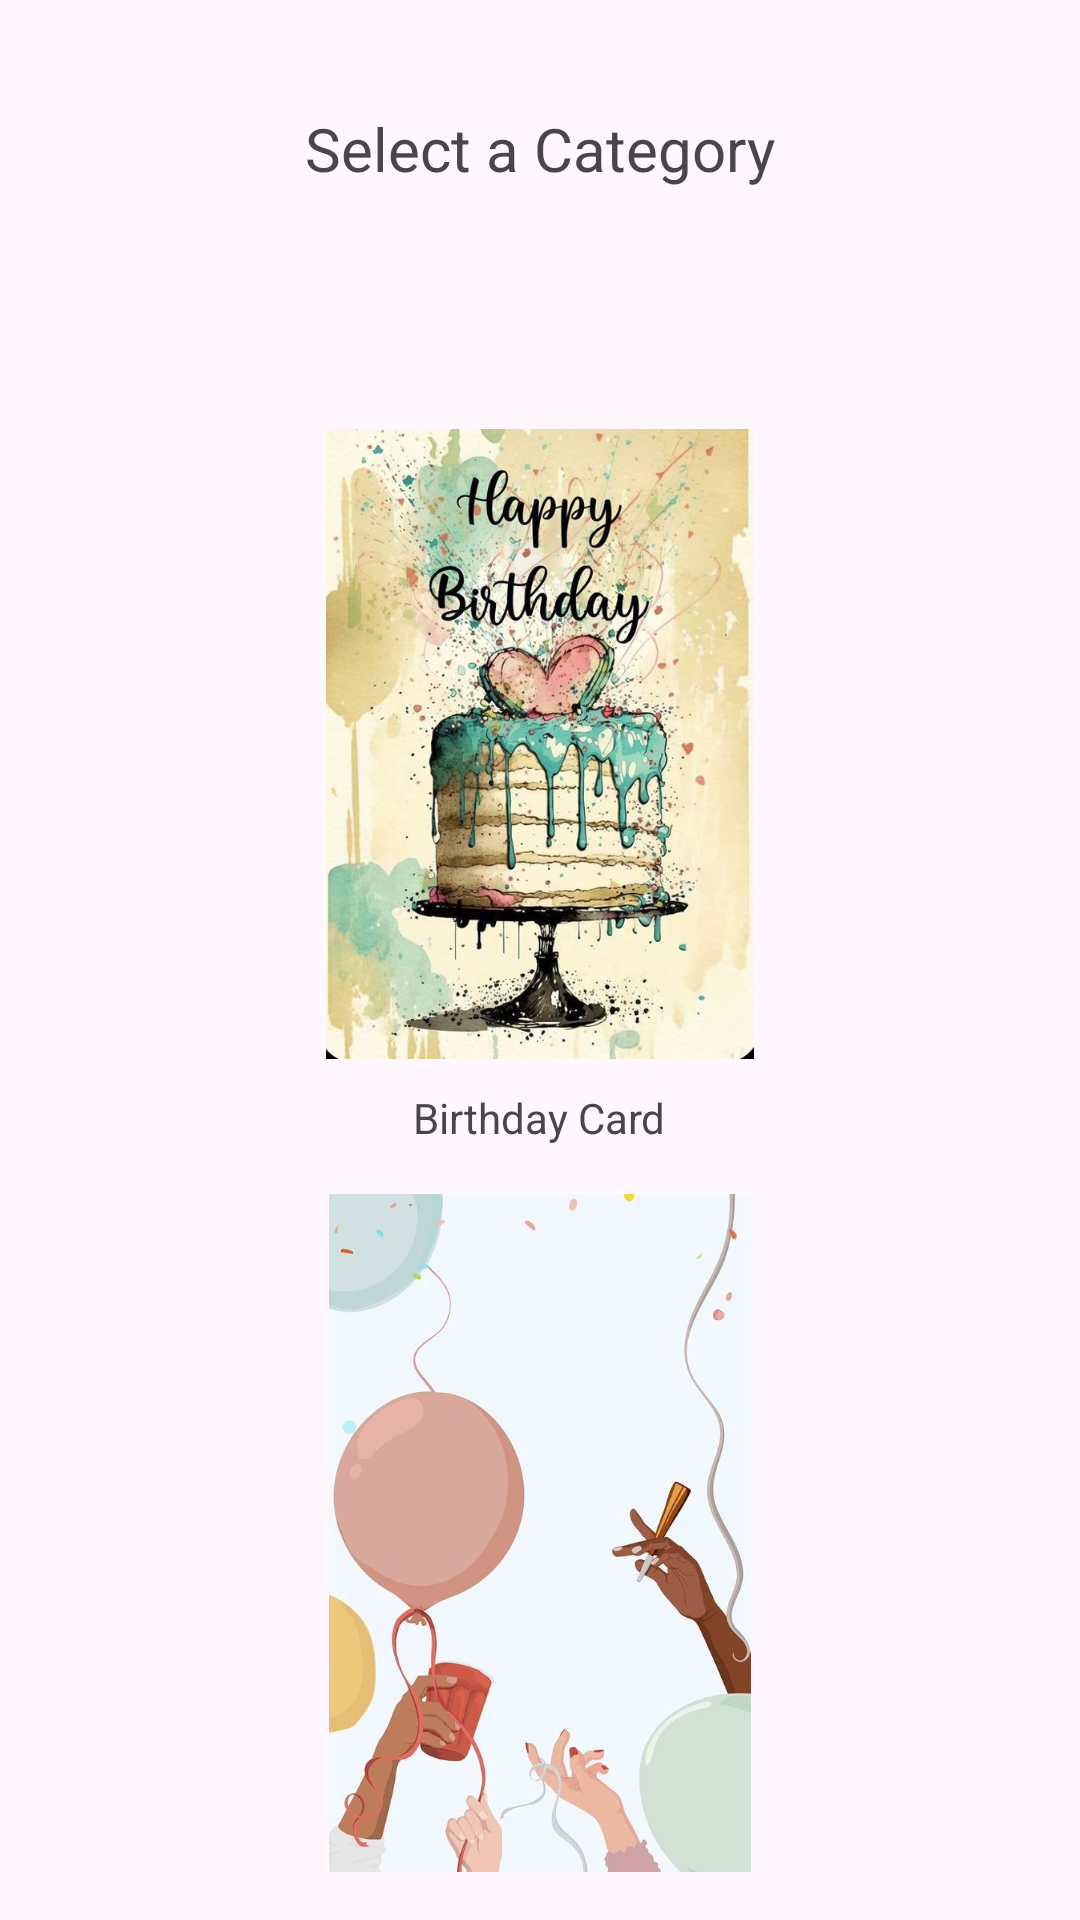

Here is an Android app screen rendered from its layout file. Give the layout XML and the strings, colors and styles it references.
<!-- AndroidManifest.xml: application theme Theme.CardGenerator -->
<!-- res/layout/activity_category.xml -->
<?xml version="1.0" encoding="utf-8"?>
<LinearLayout xmlns:android="http://schemas.android.com/apk/res/android"
    xmlns:app="http://schemas.android.com/apk/res-auto"
    xmlns:tools="http://schemas.android.com/tools"
    android:id="@+id/main"
    android:layout_width="match_parent"
    android:layout_height="match_parent"
    android:orientation="vertical"
    android:padding="16dp"
    android:gravity="center_horizontal"
    tools:context=".CategoryActivity">


    <TextView
        android:layout_width="wrap_content"
        android:layout_height="wrap_content"
        android:text="Select a Category"
        android:textSize="20sp"
        android:layout_marginTop="20dp"
        />

    <ImageView
        android:id="@+id/categoryBirthday"
        android:layout_width="wrap_content"
        android:layout_height="210dp"
        android:src="@drawable/birthday_image"
        android:contentDescription="Birthday Category"
        android:layout_marginTop="80dp"
        android:layout_marginBottom="10dp"
       />

    <TextView
        android:layout_width="wrap_content"
        android:layout_height="wrap_content"
        android:text="Birthday Card"
        android:layout_marginBottom="16dp"
        />

    <ImageView
        android:id="@+id/categoryCelebration"
        android:layout_width="wrap_content"
        android:layout_height="250dp"
        android:src="@drawable/celebration_image"
        android:contentDescription="Celebration Category"
        android:layout_marginBottom="10dp"
        />

    <TextView
        android:layout_width="wrap_content"
        android:layout_height="wrap_content"
        android:text="Celebration Card"
        android:layout_marginBottom="16dp"
        />


</LinearLayout>
<!-- resources referenced by this layout -->
<resources>
  <!-- drawable birthday_image: jpg bitmap (drawable, 91285 bytes) -->
  <!-- drawable celebration_image: jpg bitmap (drawable, 39473 bytes) -->
  <style name="Theme.CardGenerator" parent="Base.Theme.CardGenerator" />
  <style name="Base.Theme.CardGenerator" parent="Theme.Material3.DayNight.NoActionBar">
          
          
      </style>
</resources>
